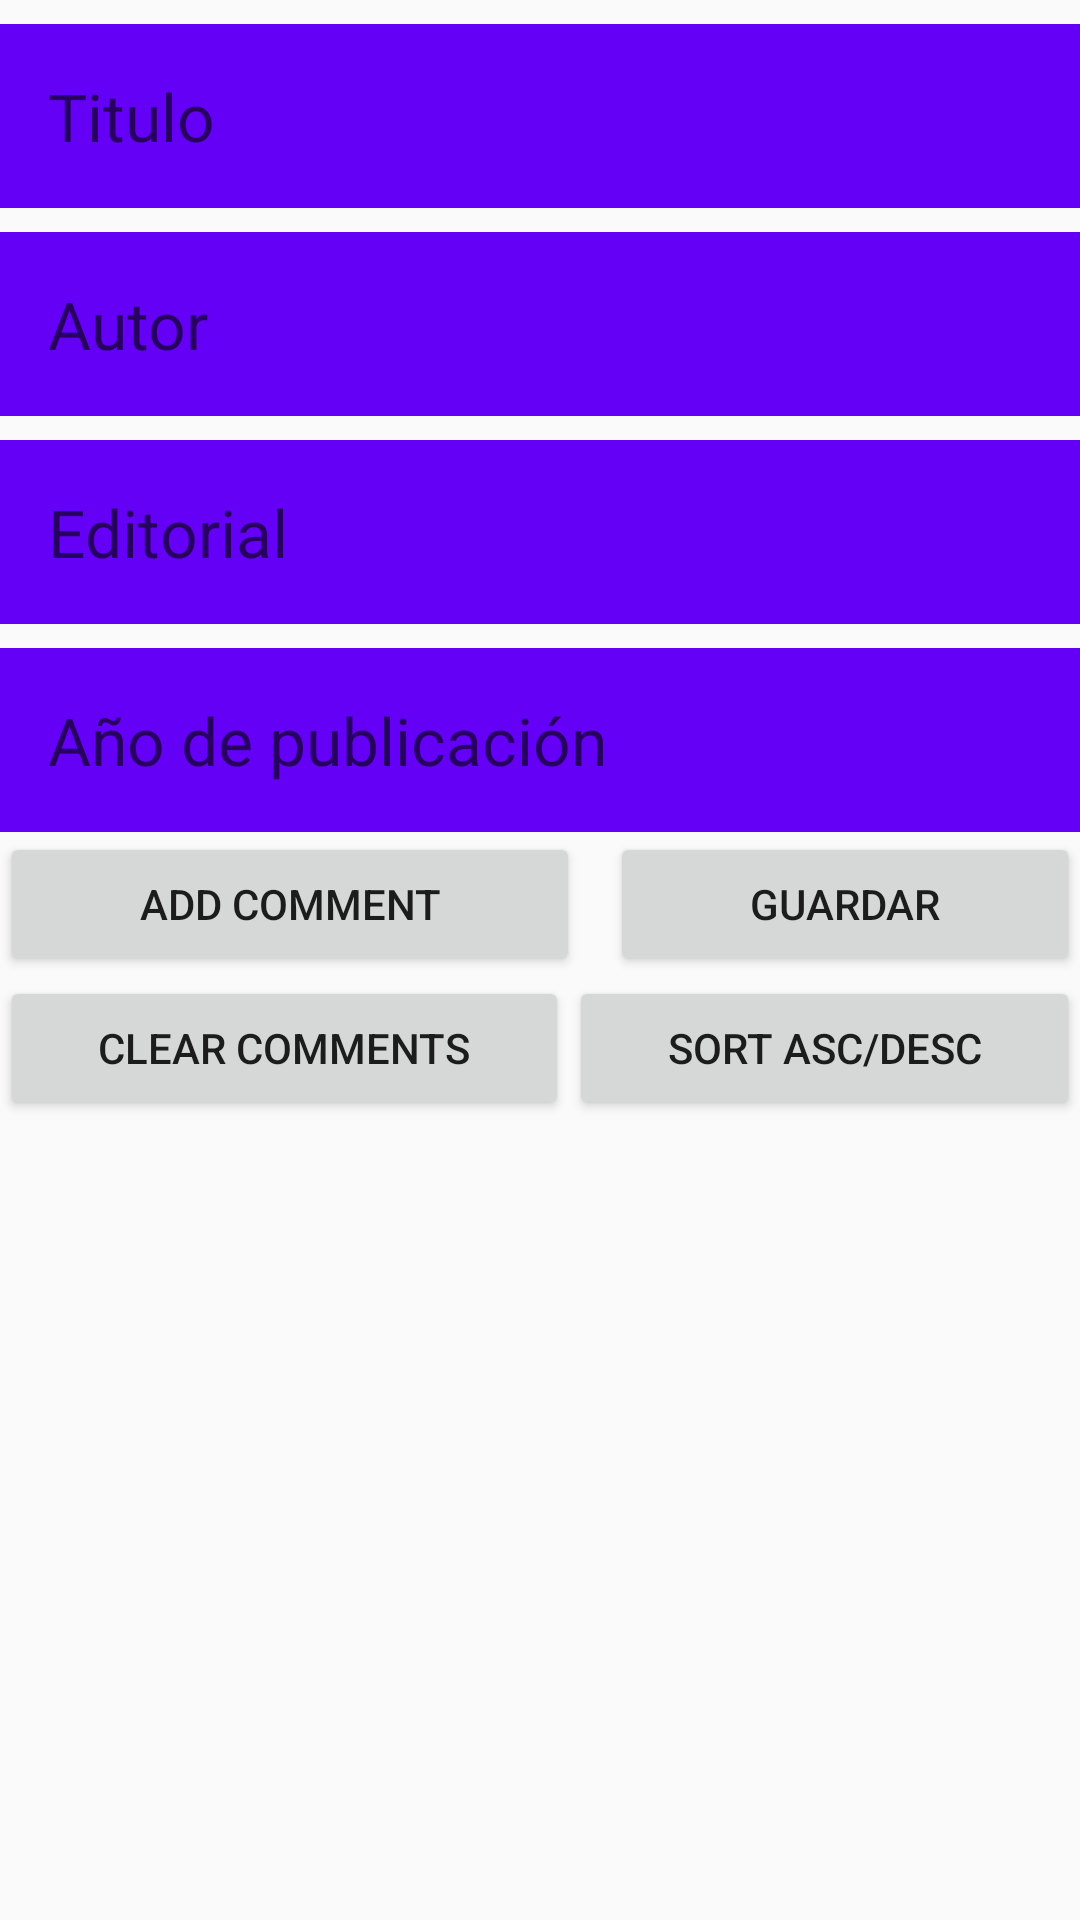

The Android layout XML behind this screen, and the referenced resources:
<!-- AndroidManifest.xml: application theme AppTheme -->
<!-- res/layout/activity_show.xml -->
<?xml version="1.0" encoding="utf-8"?>
<androidx.constraintlayout.widget.ConstraintLayout xmlns:android="http://schemas.android.com/apk/res/android"
    xmlns:app="http://schemas.android.com/apk/res-auto"
    xmlns:tools="http://schemas.android.com/tools"
    android:layout_width="match_parent"
    android:layout_height="match_parent"
    tools:context=".ModifyActivity">


    <LinearLayout
        android:layout_width="match_parent"
        android:layout_height="match_parent"
        android:orientation="vertical">

        <EditText
            android:id="@+id/textViewTitulo"
            style="@style/text_view_style"
            android:layout_width="match_parent"
            android:layout_height="wrap_content"
            android:hint="Titulo"/>

        <EditText
            android:id="@+id/textViewAutor"
            style="@style/text_view_style"
            android:layout_width="match_parent"
            android:layout_height="wrap_content"
            android:hint="Autor"/>

        <EditText
            android:id="@+id/textViewEditorial"
            style="@style/text_view_style"
            android:layout_width="match_parent"
            android:layout_height="wrap_content"
            android:hint="Editorial"/>

        <EditText
            android:id="@+id/textViewAño"
            style="@style/text_view_style"
            android:layout_width="match_parent"
            android:layout_height="wrap_content"
            android:hint="Año de publicación"/>

        <LinearLayout
            android:layout_width="match_parent"
            android:layout_height="wrap_content"
            android:orientation="horizontal">

            <Button
                android:id="@+id/btnAddComment"
                android:layout_width="wrap_content"
                android:layout_height="wrap_content"
                android:layout_marginRight="10dp"
                android:layout_weight="1"
                android:text="ADD COMMENT" />

            <Button
                android:id="@+id/btnSave"
                android:layout_width="wrap_content"
                android:layout_height="wrap_content"
                android:layout_weight="1"
                android:text="GUARDAR" />
        </LinearLayout>

        <LinearLayout
            android:layout_width="match_parent"
            android:layout_height="wrap_content"
            android:orientation="horizontal">

            <Button
                android:id="@+id/btnClearComments"
                android:layout_width="wrap_content"
                android:layout_height="wrap_content"
                android:layout_weight="1"
                android:text="clear Comments" />

            <Button
                android:id="@+id/btnSort"
                android:layout_width="wrap_content"
                android:layout_height="wrap_content"
                android:layout_weight="1"
                android:text="SORT ASC/DESC">

            </Button>
        </LinearLayout>

        <androidx.recyclerview.widget.RecyclerView
            android:id="@+id/recyclerViewCiudades"
            android:layout_width="match_parent"
            android:layout_height="match_parent" />
    </LinearLayout>
</androidx.constraintlayout.widget.ConstraintLayout>
<!-- resources referenced by this layout -->
<resources>
  <style name="text_view_style">
          <item name="android:layout_width">match_parent</item>
          <item name="android:layout_height">wrap_content</item>
          <item name="android:textAppearance">@android:style/TextAppearance.Large</item>
          <item name="android:background">@color/colorPrimaryLight</item>
          <item name="android:layout_marginTop">8dp</item>
          <item name="android:layout_gravity">center</item>
          <item name="android:padding">16dp</item>
          <item name="android:textColor">@color/colorTextPrimary</item>
      </style>
  <style name="AppTheme" parent="Theme.AppCompat.Light.DarkActionBar">
          
          <item name="colorPrimary">@color/colorPrimary</item>
          <item name="colorPrimaryDark">@color/colorPrimaryDark</item>
          <item name="colorAccent">@color/colorAccent</item>
      </style>
  <color name="colorPrimaryLight">#6400f6</color>
  <color name="colorTextPrimary">@android:color/white</color>
  <color name="colorPrimary">#2196F3</color>
  <color name="colorPrimaryDark">#1967D2</color>
  <color name="colorAccent">#FFFF9800</color>
</resources>
